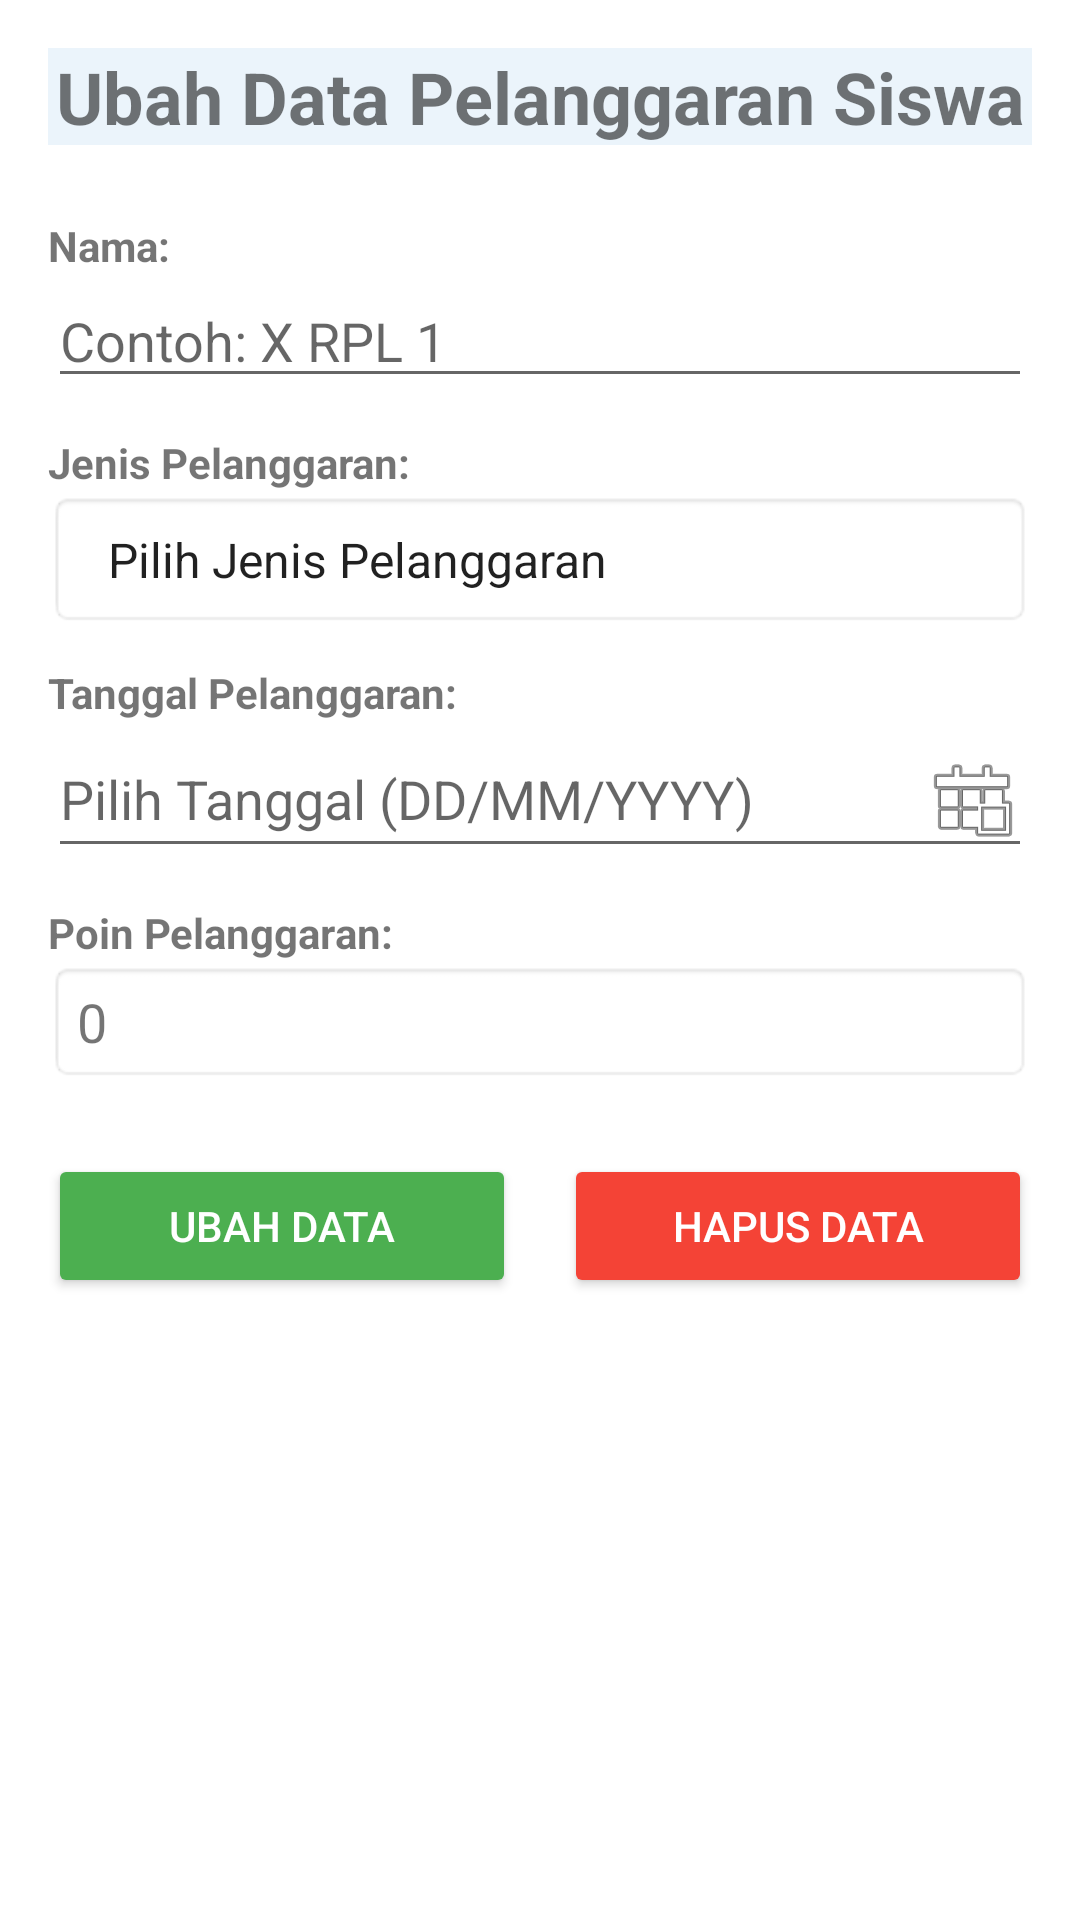

This screen was rendered from an Android layout file. Write that file and the resources it references.
<!-- AndroidManifest.xml: application theme Theme.AplikasiPencatatPelanggaran -->
<!-- res/layout/activity_update.xml -->
<?xml version="1.0" encoding="utf-8"?>
<LinearLayout
    xmlns:android="http://schemas.android.com/apk/res/android"
    xmlns:tools="http://schemas.android.com/tools"
    android:layout_width="match_parent"
    android:layout_height="match_parent"
    android:orientation="vertical"
    android:padding="16dp"
    tools:context="ActivityUpdate">

    <TextView
        android:layout_width="match_parent"
        android:layout_height="wrap_content"
        android:background="#EBF4FB"
        android:text="Ubah Data Pelanggaran Siswa"
        android:textSize="24sp"
        android:textStyle="bold"
        android:gravity="center"
        android:layout_marginBottom="24dp"/>

    
    <TextView
        android:layout_width="wrap_content"
        android:layout_height="wrap_content"
        android:text="Nama:"
        android:textStyle="bold"/>
    <EditText
        android:id="@+id/etUpdateNamaKelas"
        android:layout_width="match_parent"
        android:layout_height="wrap_content"
        android:hint="Contoh: X RPL 1"
        android:inputType="textCapWords"
        android:layout_marginBottom="12dp"/>

    
    <TextView
        android:layout_width="wrap_content"
        android:layout_height="wrap_content"
        android:text="Jenis Pelanggaran:"
        android:textStyle="bold"/>
    <Spinner
        android:id="@+id/spinnerUpdateJenisPelanggaran"
        android:layout_width="match_parent"
        android:layout_height="wrap_content"
        android:entries="@array/pelanggaran"
    android:padding="12dp"
    android:background="@android:drawable/editbox_background"
    android:layout_marginBottom="12dp"/>

    
    <TextView
        android:layout_width="wrap_content"
        android:layout_height="wrap_content"
        android:text="Tanggal Pelanggaran:"
        android:textStyle="bold"/>
    <EditText
        android:id="@+id/etUpdateTanggal"
        android:layout_width="match_parent"
        android:layout_height="wrap_content"
        android:hint="Pilih Tanggal (DD/MM/YYYY)"
        android:focusable="false"
        android:clickable="true"
        android:inputType="none"
        android:drawableEnd="@android:drawable/ic_menu_today"
        android:layout_marginBottom="12dp"/>

    
    <TextView
        android:layout_width="wrap_content"
        android:layout_height="wrap_content"
        android:text="Poin Pelanggaran:"
        android:textStyle="bold"/>
    <TextView
        android:id="@+id/tvUpdatePoinPelanggaran"
        android:layout_width="match_parent"
        android:layout_height="wrap_content"
        android:text="0"
        android:textSize="18sp"
        android:paddingTop="8dp"
        android:paddingBottom="8dp"
        android:layout_marginBottom="24dp"
        android:background="@android:drawable/editbox_background"/>

    
    <LinearLayout
        android:layout_width="match_parent"
        android:layout_height="wrap_content"
        android:orientation="horizontal">

        <Button
            android:id="@+id/btnUbah"
            android:layout_width="0dp"
            android:layout_height="wrap_content"
            android:layout_weight="1"
            android:text="Ubah Data"
            android:backgroundTint="#4CAF50"
            android:textColor="@android:color/white"
            android:layout_marginEnd="8dp"/>

        <Button
            android:id="@+id/btnHapus"
            android:layout_width="0dp"
            android:layout_height="wrap_content"
            android:layout_weight="1"
            android:text="Hapus Data"
            android:backgroundTint="#F44336"
            android:textColor="@android:color/white"
            android:layout_marginStart="8dp"/>
    </LinearLayout>

</LinearLayout>
<!-- resources referenced by this layout -->
<resources>
  <string-array name="pelanggaran">
          <item>Pilih Jenis Pelanggaran</item>
          <item>Merokok</item>
          <item>Bolos</item>
          <item>Membuat Kekacauan</item>
          <item>Merusak Fasilitas</item>
          <item>Tawuran</item>
          <item>Berkelahi</item>
          <item>Bullying</item>
          <item>Asusila</item>
      </string-array>
  <style name="Theme.AplikasiPencatatPelanggaran" parent="Theme.MaterialComponents.DayNight.DarkActionBar">
          
          <item name="colorPrimary">@color/black</item>
          <item name="colorOnPrimary">@color/white</item>
          
          <item name="colorSecondary">@color/teal_200</item>
          <item name="colorSecondaryVariant">@color/black</item>
          <item name="colorOnSecondary">@color/white</item>
          
          <item name="android:statusBarColor" tools:targetApi="l">@color/black</item>
          
          <item name="android:windowAnimationStyle">@null</item>
      </style>
  <color name="black">#FF000000</color>
  <color name="white">#FFFFFFFF</color>
  <color name="teal_200">#FF03DAC5</color>
</resources>
